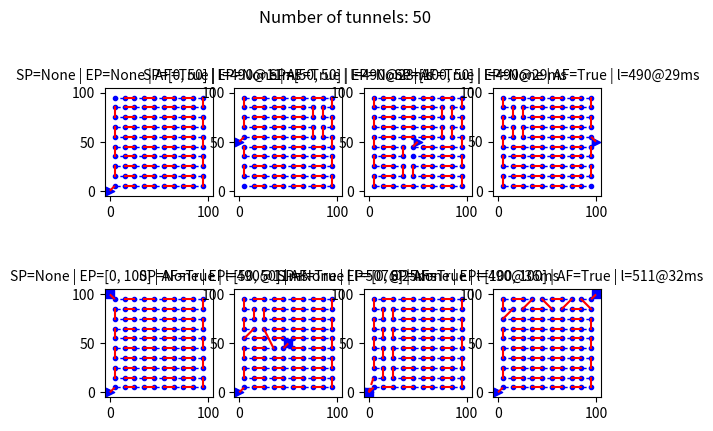

This figure's Python source:
import math

def tsp_solver_tunnels(tunnels, routeStartPoint=None, routeEndPoint=None, allowFlipping=False):

    # STEP 1: Adds the routeStartPoint (it will be deleted at the end)
    if routeStartPoint is None:
        route = [{'startX': 0, 'startY': 0, 'endX': 0, 'endY': 0}]
    else:
        route = [{'startX': routeStartPoint[0], 'startY': routeStartPoint[1], 'endX': routeStartPoint[0], 'endY': routeStartPoint[1]}]

    # STEP 2: Nearest neighbour algorithm
    while tunnels:
        distBest = float('inf')
        for neighbour in tunnels:
            distLP2N = math.dist([route[-1]['endX'],route[-1]['endY']], [neighbour['startX'],neighbour['startY']])
            if distLP2N < distBest - 1e-6:
                # "neighbour" is closer to last point than the current "nearestNeighbour"
                distBest = distLP2N
                nearestNeighbour = neighbour
                toBeFlipped = False
            elif distLP2N < distBest + 1e-6:
                # both points are the same distance away from last point -> choose the point which is closer to the target
                target = [2*route[-1]['endX'] - route[-1]['startX'] , 2*route[-1]['endY'] - route[-1]['startY']]
                distT2N = math.dist([target[0],target[1]], [neighbour['endX'],neighbour['endY']])
                distT2NN = math.dist([target[0],target[1]], [nearestNeighbour['endX'],nearestNeighbour['endY']])
                if distT2N < distT2NN - 1e-6:
                    nearestNeighbour = neighbour
                    toBeFlipped = False
                elif distT2N < distT2NN + 1e-6:
                    # both points are the same distance away from the target -> choose the point with bigger x coordinate
                    if neighbour['startX'] > nearestNeighbour['startX'] + 1e-6:
                        nearestNeighbour = neighbour
                        toBeFlipped = False
                    elif neighbour['startX'] > nearestNeighbour['startX'] - 1e-6:
                        # both points have the same x coordinate -> choose the point with bigger y coordinate
                        if neighbour['startY'] > nearestNeighbour['startY']:
                            nearestNeighbour = neighbour
                            toBeFlipped = False
        if allowFlipping:
            for neighbour in tunnels:
                distLP2N = math.dist([route[-1]['endX'],route[-1]['endY']], [neighbour['endX'],neighbour['endY']])
                if distLP2N < distBest - 1e-6:
                    # "neighbour" is closer to last point than the current "nearestNeighbour"
                    distBest = distLP2N
                    nearestNeighbour = neighbour
                    toBeFlipped = True
                elif distLP2N < distBest + 1e-6:
                    # both points are the same distance away from last point -> choose the point which is closer to the target
                    target = [2*route[-1]['endX'] - route[-1]['startX'] , 2*route[-1]['endY'] - route[-1]['startY']]
                    distT2N = math.dist([target[0],target[1]], [neighbour['startX'],neighbour['startY']])
                    distT2NN = math.dist([target[0],target[1]], [nearestNeighbour['startX'],nearestNeighbour['startY']])
                    if distT2N < distT2NN - 1e-6:
                        nearestNeighbour = neighbour
                        toBeFlipped = True
                    elif distT2N < distT2NN + 1e-6:
                        # both points are the same distance away from the target -> choose the point with bigger x coordinate
                        if neighbour['endX'] > nearestNeighbour['endX'] + 1e-6:
                            nearestNeighbour = neighbour
                            toBeFlipped = True
                        elif neighbour['endX'] > nearestNeighbour['endX'] - 1e-6:
                            # both points have the same x coordinate -> choose the point with bigger y coordinate
                            if neighbour['endY'] > nearestNeighbour['endY']:
                                nearestNeighbour = neighbour
                                toBeFlipped = True
        tunnels.remove(nearestNeighbour)
        if toBeFlipped:
            nearestNeighbour['startX'], nearestNeighbour['endX'] = nearestNeighbour['endX'], nearestNeighbour['startX']
            nearestNeighbour['startY'], nearestNeighbour['endY'] = nearestNeighbour['endY'], nearestNeighbour['startY']
        route.append(nearestNeighbour)

    # STEP 3: Adds the routeEndPoint (it will be deleted at the end)
    if routeEndPoint is not None:
        route.append({'startX': routeEndPoint[0], 'startY': routeEndPoint[1]})

    # STEP 4: Additional improvement of the route
    lengthRoute = len(route)

    limitRelocationI = lengthRoute - 1
    limitRelocationJ = lengthRoute
    limitReorderI = lengthRoute - 2
    limitReorderJ = lengthRoute + 1
    limitFlipI = lengthRoute
    if routeEndPoint is not None:
        limitRelocationI -= 1
        limitRelocationJ -= 1
        limitReorderI -= 1
        limitReorderJ -= 1
        limitFlipI -= 1

    lastImprovementAtStep = 0

    while True:

        # STEP 4.1: Flipping
        if allowFlipping:
            if lastImprovementAtStep == 1: break
            improvementFound = True
            while improvementFound:
                improvementFound = False
                # let's try to flip the i-th tunnel...
                for i in range(1,limitFlipI):
                    subRouteLengthCurrent = math.dist([route[i-1]['endX'],route[i-1]['endY']], [route[i]['startX'],route[i]['startY']])
                    subRouteLengthNew = math.dist([route[i-1]['endX'],route[i-1]['endY']], [route[i]['endX'],route[i]['endY']])
                    if i + 1 < lengthRoute:
                        subRouteLengthCurrent += math.dist([route[i]['endX'],route[i]['endY']], [route[i+1]['startX'],route[i+1]['startY']])
                        subRouteLengthNew += math.dist([route[i]['startX'],route[i]['startY']], [route[i+1]['startX'],route[i+1]['startY']])
                    delta = subRouteLengthNew - subRouteLengthCurrent
                    # ...and see if there is an improvement
                    if delta < -1e-6:
                        # improvement found!
                        # flips direction of i-th tunnel
                        route[i]['startX'], route[i]['endX'] = route[i]['endX'], route[i]['startX']
                        route[i]['startY'], route[i]['endY'] = route[i]['endY'], route[i]['startY']
                        improvementFound = True
                        lastImprovementAtStep = 1
                    elif delta < 1e-6:
                        # no change, but still flips direction of i-th tunnel
                        route[i]['startX'], route[i]['endX'] = route[i]['endX'], route[i]['startX']
                        route[i]['startY'], route[i]['endY'] = route[i]['endY'], route[i]['startY']

        # STEP 4.2: Relocation backward
        if lastImprovementAtStep == 2: break
        improvementFound = True
        while improvementFound:
            improvementFound = False
            # let's try to relocate the i-th tunnel backward...
            for i in range(limitRelocationI,0,-1):
                deltaBest = 0
                subRouteLengthCurrent = math.dist([route[i-1]['endX'],route[i-1]['endY']], [route[i]['startX'],route[i]['startY']])
                if i + 1 < lengthRoute:
                    subRouteLengthCurrent += math.dist([route[i]['endX'],route[i]['endY']], [route[i+1]['startX'],route[i+1]['startY']])
                    subRouteLengthCurrent -= math.dist([route[i-1]['endX'],route[i-1]['endY']], [route[i+1]['startX'],route[i+1]['startY']])
                # ...after the j-th tunnel...
                for j in range(i-1):
                    subRouteLengthNew = math.dist([route[j]['endX'],route[j]['endY']], [route[i]['startX'],route[i]['startY']])
                    subRouteLengthNew += math.dist([route[i]['endX'],route[i]['endY']], [route[j+1]['startX'],route[j+1]['startY']])
                    subRouteLengthNew -= math.dist([route[j]['endX'],route[j]['endY']], [route[j+1]['startX'],route[j+1]['startY']])
                    delta = subRouteLengthNew - subRouteLengthCurrent
                    # ...and see if there is an improvement
                    if delta < deltaBest - 1e-6:
                        # improvement found!
                        deltaBest = delta
                        jBest = j
                if deltaBest < 0:
                    route.insert(jBest+1, route.pop(i)) # relocate the i-th tunnel backward (after jBest-th tunnel)
                    improvementFound = True
                    lastImprovementAtStep = 2

        # STEP 4.3: Reorder (2-opt)
        if allowFlipping:
            if lastImprovementAtStep == 3: break
            improvementFound = True
            while improvementFound:
                improvementFound = False
                # let's try to reverse the order of tunnels between the i-th tunnel...
                for i in range(limitReorderI):
                    deltaBest = 0
                    subRouteLengthCurrentPart = math.dist([route[i]['endX'],route[i]['endY']], [route[i+1]['startX'],route[i+1]['startY']])
                    # ...and the j-th tunnel...
                    for j in range(i+3,limitReorderJ):
                        subRouteLengthCurrent = subRouteLengthCurrentPart
                        subRouteLengthNew = math.dist([route[i]['endX'],route[i]['endY']], [route[j-1]['endX'],route[j-1]['endY']])
                        if j < lengthRoute:
                            subRouteLengthCurrent += math.dist([route[j-1]['endX'],route[j-1]['endY']], [route[j]['startX'],route[j]['startY']])
                            subRouteLengthNew += math.dist([route[i+1]['startX'],route[i+1]['startY']], [route[j]['startX'],route[j]['startY']])
                        delta = subRouteLengthNew - subRouteLengthCurrent
                        # ...and see if there is an improvement
                        if delta < deltaBest - 1e-6:
                            # improvement found!
                            deltaBest = delta
                            jBest = j
                    if deltaBest < 0:
                        for k in range(i+1,jBest): # flips direction of each tunnel between i-th and jBest-th tunnel
                            route[k]['startX'], route[k]['endX'] = route[k]['endX'], route[k]['startX']
                            route[k]['startY'], route[k]['endY'] = route[k]['endY'], route[k]['startY']
                        route[i+1:jBest] = route[i+1:jBest][::-1] # reverse the order of tunnels between i-th and jBest-th tunnel
                        improvementFound = True
                        lastImprovementAtStep = 3

        # STEP 4.4: Relocation forward
        if lastImprovementAtStep == 4: break
        improvementFound = True
        while improvementFound:
            improvementFound = False
            # let's try to relocate the i-th tunnel forward...
            for i in range(limitRelocationI,0,-1):
                deltaBest = 0
                subRouteLengthCurrent = math.dist([route[i-1]['endX'],route[i-1]['endY']], [route[i]['startX'],route[i]['startY']])
                if i + 1 < lengthRoute:
                    subRouteLengthCurrent += math.dist([route[i]['endX'],route[i]['endY']], [route[i+1]['startX'],route[i+1]['startY']])
                    subRouteLengthCurrent -= math.dist([route[i-1]['endX'],route[i-1]['endY']], [route[i+1]['startX'],route[i+1]['startY']])
                # ...after the j-th tunnel...
                for j in range(i+1,limitRelocationJ):
                    subRouteLengthNew = math.dist([route[j]['endX'],route[j]['endY']], [route[i]['startX'],route[i]['startY']])
                    if j + 1 < lengthRoute:
                        subRouteLengthNew += math.dist([route[i]['endX'],route[i]['endY']], [route[j+1]['startX'],route[j+1]['startY']])
                        subRouteLengthNew -= math.dist([route[j]['endX'],route[j]['endY']], [route[j+1]['startX'],route[j+1]['startY']])
                    delta = subRouteLengthNew - subRouteLengthCurrent
                    # ...and see if there is an improvement
                    if delta < deltaBest - 1e-6:
                        # improvement found!
                        deltaBest = delta
                        jBest = j
                if deltaBest < 0:
                    route.insert(jBest, route.pop(i)) # relocate the i-th tunnel forward (after jBest-th tunnel)
                    improvementFound = True
                    lastImprovementAtStep = 4

        if lastImprovementAtStep == 0: break # no additional improvementes could be made

    # STEP 5: Deletes temporary start and end point
    del route[0]
    if routeEndPoint is not None:
        del route[-1]

    return route


# --- code below this line is just to demonstrate the capability of tsp_solver_tunnels() function ---

import random
import copy
import time
import matplotlib.pyplot as plt

# STEP 1: Generate the list of tunnels (1=generate ; 0=don't generate)
genTunnelsHori = 1 # 50 tunnels, horizontal pattern
genTunnelsVert = 0 # 50 tunnels, vertical pattern
genTunnelsLong = 0 # 20 tunnels, 10 long horizontal and 10 long vertical
genTunnelsRand = 0 # 20 tunnels, random position

generatedTunnels = []

if genTunnelsHori:
    for i in range(5):
        for j in range(10):
            generatedTunnels.append({'startX': 20*i+5, 'startY': 10*j+5, 'endX': 20*i+15, 'endY': 10*j+5})

if genTunnelsVert:
    for i in range(5):
        for j in range(10):
            generatedTunnels.append({'startX': 10*j+5, 'startY': 20*i+5, 'endX': 10*j+5, 'endY': 20*i+15})

if genTunnelsLong:
    for i in range(10):
        generatedTunnels.append({'startX': 0, 'startY': 10*i+5, 'endX': 100, 'endY': 10*i+5})
    for i in range(10):
        generatedTunnels.append({'startX': 10*i+5, 'startY': 0, 'endX': 10*i+5, 'endY': 100})

if genTunnelsRand:
    for i in range(20):
        generatedTunnels.append({'startX': 100*random.random(), 'startY': 100*random.random(), 'endX': 100*random.random(), 'endY': 100*random.random()})

generatedTunnels = random.sample(generatedTunnels, len(generatedTunnels)) # shuffle the list of tunnels

# STEP 2: Define start point, end point and allowFlipping for each example
routeStartPoint = [[None for j in range(4)] for i in range(2)]
routeEndPoint = [[None for j in range(4)] for i in range(2)]
allowFlipping = [[None for j in range(4)] for i in range(2)]

routeStartPoint[0][0] = None
routeEndPoint[0][0] = None
allowFlipping[0][0] = True

routeStartPoint[0][1] = [0,50]
routeEndPoint[0][1] = None
allowFlipping[0][1] = True

routeStartPoint[0][2] = [50,50]
routeEndPoint[0][2] = None
allowFlipping[0][2] = True

routeStartPoint[0][3] = [100,50]
routeEndPoint[0][3] = None
allowFlipping[0][3] = True

routeStartPoint[1][0] = None
routeEndPoint[1][0] = [0,100]
allowFlipping[1][0] = True

routeStartPoint[1][1] = None
routeEndPoint[1][1] = [50,50]
allowFlipping[1][1] = True

routeStartPoint[1][2] = None
routeEndPoint[1][2] = [0,0]
allowFlipping[1][2] = True

routeStartPoint[1][3] = None
routeEndPoint[1][3] = [100,100]
allowFlipping[1][3] = True

# STEP 3: Find efficient route and plot it
fig, axs = plt.subplots(2,4)

for r in range(2):
    for c in range(4):

        tunnels = copy.deepcopy(generatedTunnels)

        # run the solver and measure the time needed
        print('Solving row ' + str(r+1) + ', column ' + str(c+1) + '...')
        timeStart = time.time()
        tunnels = tsp_solver_tunnels(tunnels, routeStartPoint[r][c], routeEndPoint[r][c], allowFlipping[r][c])
        timeEnd = time.time()
        timeDelta = timeEnd - timeStart
        timeDelta = round(1000 * timeDelta) # convert to miliseconds

        # calculate total length
        totalLength = 0
        for i in range(len(tunnels)-1):
            totalLength += math.dist([tunnels[i]['endX'],tunnels[i]['endY']], [tunnels[i+1]['startX'],tunnels[i+1]['startY']])
        totalLength = round(totalLength)

        # draw tunnels
        for i in range(len(tunnels)):
            axs[r,c].scatter(tunnels[i]['startX'], tunnels[i]['startY'], color='b', marker='.')
            axs[r,c].scatter(tunnels[i]['endX'], tunnels[i]['endY'], color='b', marker='.')
            axs[r,c].plot([tunnels[i]['startX'], tunnels[i]['endX']], [tunnels[i]['startY'], tunnels[i]['endY']], linewidth=1, color='b', linestyle='dashed')

        # draw route
        for i in range(len(tunnels)-1):
            axs[r,c].plot([tunnels[i]['endX'], tunnels[i+1]['startX']], [tunnels[i]['endY'], tunnels[i+1]['startY']], color='r')

        # draw path from routeStartPoint
        if routeStartPoint[r][c] is None:
            axs[r,c].scatter(0, 0, color='b', marker='>')
            axs[r,c].plot([0, tunnels[0]['startX']], [0, tunnels[0]['startY']], color='r', linestyle='dashed')
        else:
            axs[r,c].scatter(routeStartPoint[r][c][0], routeStartPoint[r][c][1], color='b', marker='>')
            axs[r,c].plot([routeStartPoint[r][c][0], tunnels[0]['startX']], [routeStartPoint[r][c][1], tunnels[0]['startY']], color='r', linestyle='dashed')

        # draw path to routeEndPoint
        if routeEndPoint[r][c] is not None:
            axs[r,c].scatter(routeEndPoint[r][c][0], routeEndPoint[r][c][1], color='b', marker='s')
            axs[r,c].plot([tunnels[-1]['endX'], routeEndPoint[r][c][0]], [tunnels[-1]['endY'], routeEndPoint[r][c][1]], color='r', linestyle='dashed')

        fig.suptitle('Number of tunnels: ' + str(len(tunnels)))
        axs[r,c].set_title('SP=' + str(routeStartPoint[r][c]) + ' | EP=' + str(routeEndPoint[r][c]) + ' | AF=' + str(allowFlipping[r][c]) + ' | l=' + str(totalLength) + '@' + str(timeDelta) + 'ms', fontsize=10)
        axs[r,c].set_xlim([-5, 105])
        axs[r,c].set_ylim([-5, 105])
        axs[r,c].set_aspect('equal')

plt.show()
